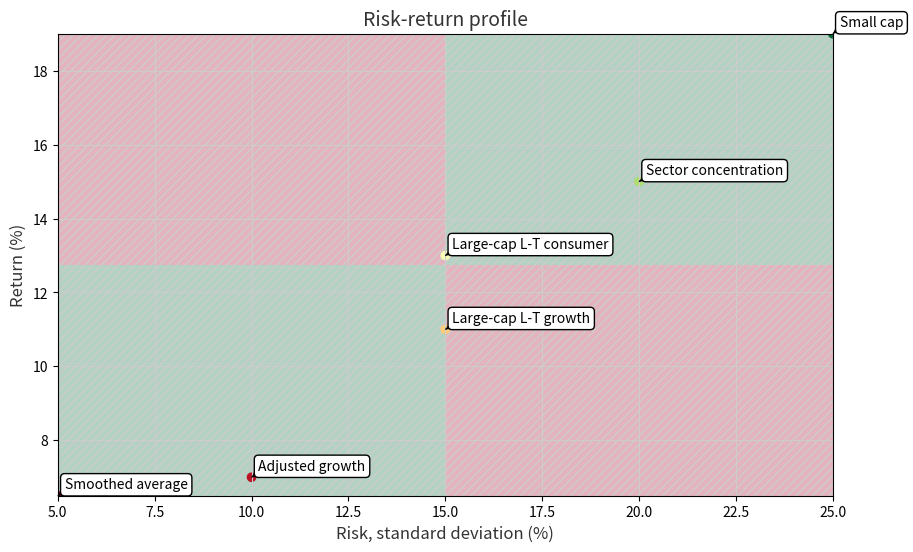

Generate this figure with matplotlib:
import matplotlib.pyplot as plt
import numpy as np
import matplotlib.patches as patches

# Data
risk = [5.0, 10.0, 15.0, 15.0, 20.0, 25.0] 
return_values = [6.5, 7.0, 11.0, 13.0, 15.0, 19.0]
labels = ["Smoothed average", "Adjusted growth", "Large-cap L-T growth", "Large-cap L-T consumer", "Sector concentration", "Small cap"]

# Create the plot
plt.figure(figsize=(10, 6))

# Set the background gradient
cmap = plt.get_cmap('RdYlGn')
norm = plt.Normalize(vmin=min(return_values), vmax=max(return_values))
plt.imshow([[0, 1], [1, 0]], cmap=cmap, extent=(min(risk), max(risk), min(return_values), max(return_values)), aspect='auto', alpha=0.3)

# Add a subtle texture to the background
texture = plt.Rectangle((min(risk), min(return_values)), max(risk) - min(risk), max(return_values) - min(return_values), 
                        facecolor='none', edgecolor='#CCCCCC', hatch='////', linewidth=0.5)
plt.gca().add_patch(texture)

# Plot the scatter points
plt.scatter(risk, return_values, c=return_values, cmap=cmap, norm=norm)

# Add labels and annotations
for i, label in enumerate(labels):
    plt.annotate(label, (risk[i], return_values[i]), xytext=(5, 5), textcoords="offset points", 
                 bbox=dict(boxstyle="round", fc="w", ec="k", lw=1), 
                 arrowprops=dict(arrowstyle="-|>", connectionstyle="arc3,rad=0.2", color="k"))

plt.xlabel("Risk, standard deviation (%)", fontsize=12, color='#333333')
plt.ylabel("Return (%)", fontsize=12, color='#333333')
plt.title("Risk-return profile", fontsize=14, color='#333333')
plt.grid(True, color='#CCCCCC')

# Save the plot as an image file
plt.savefig("risk_return_profile2.png", dpi=300)
plt.show()